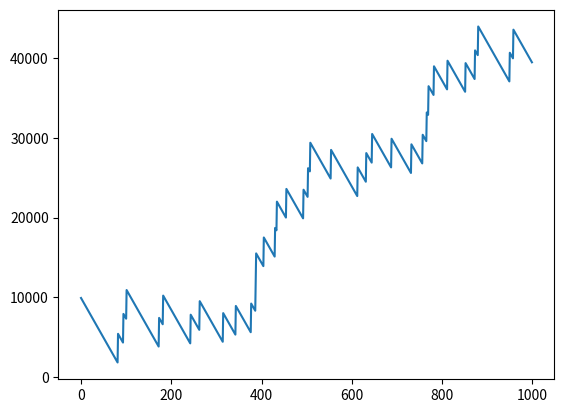

Reproduce this figure in Python.
import random
import matplotlib.pyplot as plt
starting_amount=10000
i=0
l=[]
while i<1000 and starting_amount>=100:
    a=random.randint(1, 37)
    b=random.randint(1, 37)
    if(a==b):
        starting_amount+=360*10
        print(f" {i}: +360 до балансу, Баланс:{starting_amount}")
        l.append(starting_amount)
    else:
        starting_amount-=100
        print(f" {i}: -100 до балансу, Баланс:{starting_amount}")
        l.append(starting_amount)
    i+=1
plt.plot(l)
plt.show()